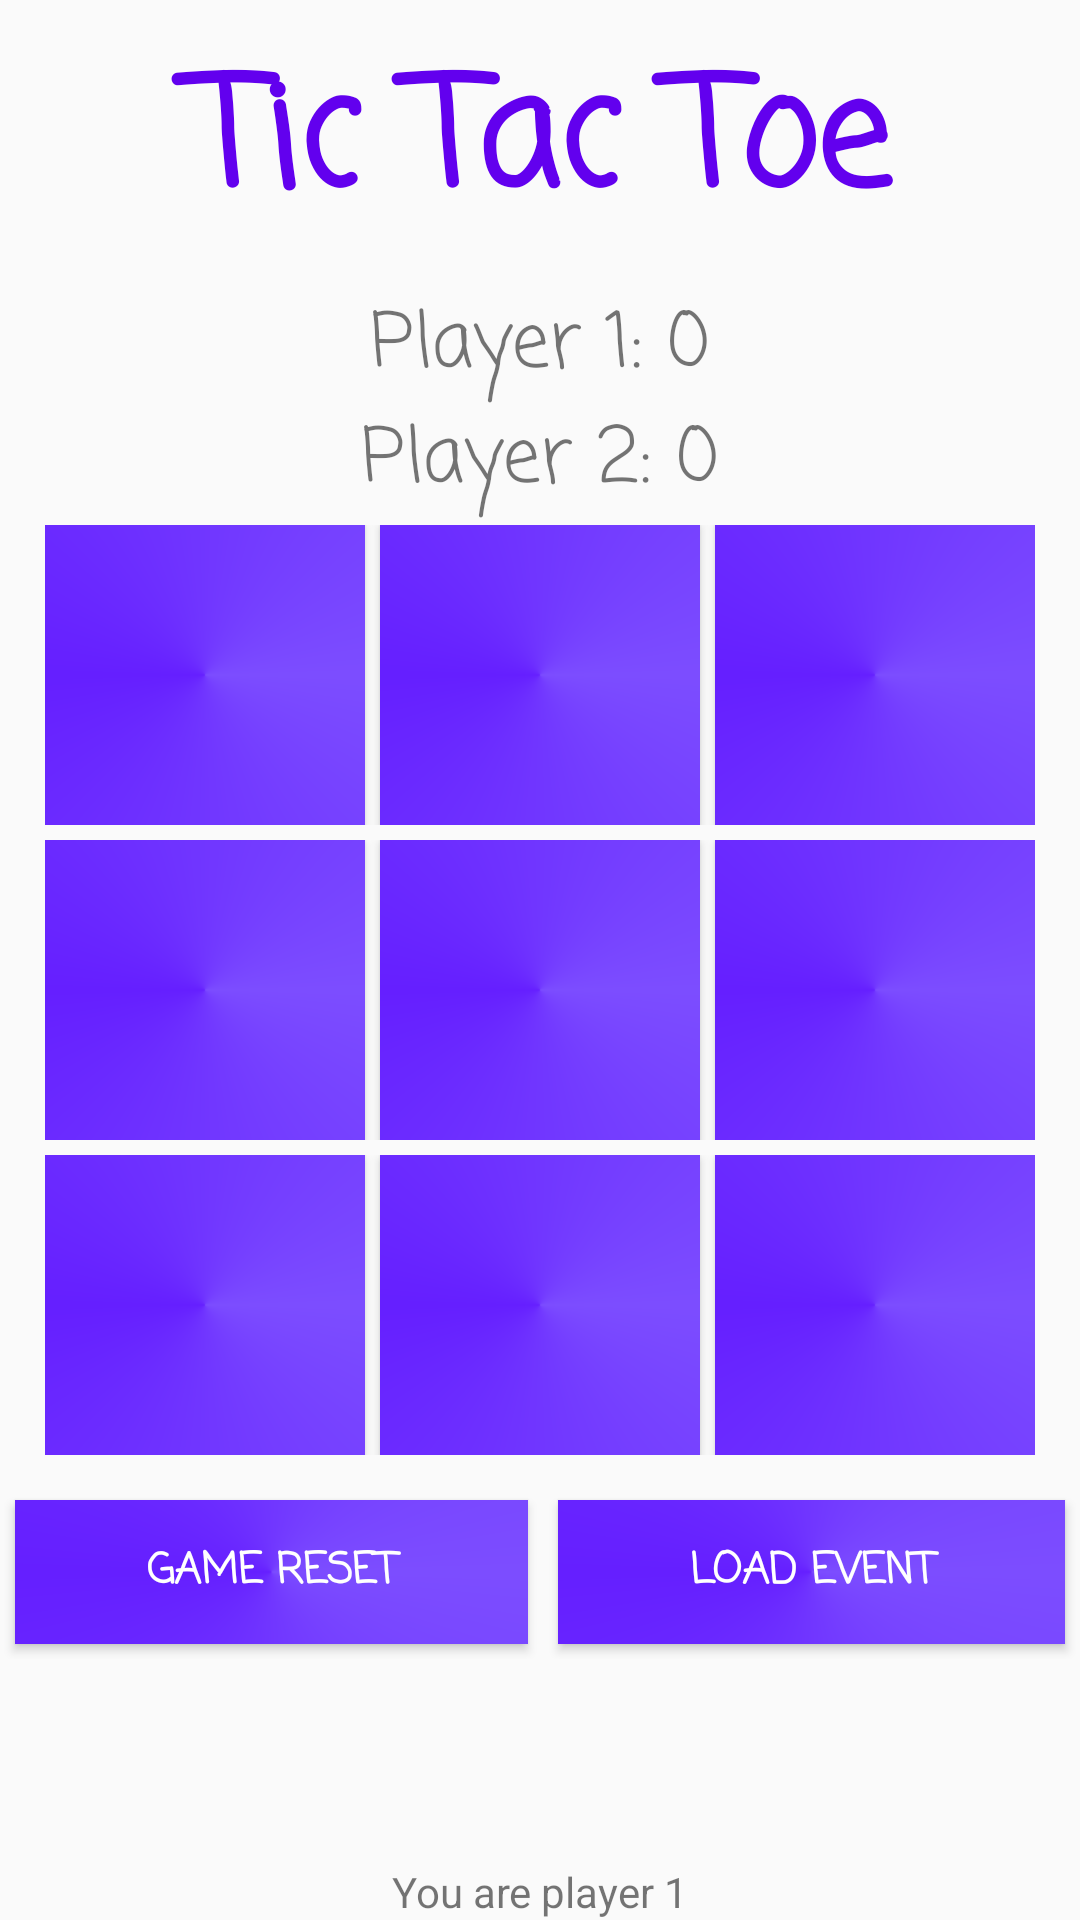

Layout XML and referenced resources for this Android screen:
<!-- AndroidManifest.xml: application theme AppTheme -->
<!-- res/layout/activity_game.xml -->
<?xml version="1.0" encoding="utf-8"?>
<RelativeLayout xmlns:android="http://schemas.android.com/apk/res/android"
    xmlns:app="http://schemas.android.com/apk/res-auto"
    xmlns:tools="http://schemas.android.com/tools"
    android:layout_width="match_parent"
    android:layout_height="match_parent"
    tools:context=".GameActivity">


    <TextView
        android:id="@+id/text_title"
        android:layout_width="match_parent"
        android:layout_height="wrap_content"
        android:freezesText="true"
        android:layout_marginTop="10dp"
        android:fontFamily="casual"
        android:textStyle="bold"
        android:textColor="@color/colorPrimary"
        android:textAppearance="?android:attr/textAppearanceLarge"
        android:gravity="center_horizontal"
        android:text="Tic Tac Toe"
        android:textSize="50sp" />


    <RelativeLayout
        android:layout_width="match_parent"
        android:layout_below="@+id/text_title"
        android:layout_marginTop="10dp"
        android:layout_height="wrap_content">

        <TextView
            android:id="@+id/text_view_p1"
            android:layout_width="wrap_content"
            android:layout_height="wrap_content"
            android:layout_centerHorizontal="true"
            android:freezesText="true"
            android:fontFamily="casual"
            android:text="Player 1: 0"
            android:textSize="25sp" />

        <TextView
            android:id="@+id/text_view_p2"
            android:layout_width="wrap_content"
            android:layout_height="wrap_content"
            android:layout_below="@+id/text_view_p1"
            android:fontFamily="casual"
            android:layout_centerHorizontal="true"
            android:freezesText="true"
            android:text="Player 2: 0"
            android:textSize="25sp" />

    </RelativeLayout>

<LinearLayout android:layout_centerInParent="true"
    android:layout_width="match_parent"
    android:id="@+id/gameboard"
    android:layout_height="wrap_content"
    android:orientation="vertical"
    tools:context=".GameActivity">

    <LinearLayout
        android:layout_width="match_parent"
        android:layout_marginLeft="15dp"
        android:layout_marginRight="15dp"
        android:layout_marginTop="20dp"
        android:layout_height="100dp">

        <Button
            android:id="@+id/button_00"
            android:layout_width="0dp"
            android:layout_height="match_parent"
            android:layout_weight="1"
            android:background="@drawable/button_bg"
            android:freezesText="true"
            android:textColor="@android:color/white"
            android:textSize="30sp"
            android:fontFamily="casual"
            android:textStyle="bold"/>
        <View
            android:layout_width="5dp"
            android:background="@android:color/transparent"
            android:layout_height="match_parent"/>
        <Button
            android:id="@+id/button_01"
            android:layout_width="0dp"
            android:layout_height="match_parent"
            android:layout_weight="1"
            android:freezesText="true"
            android:fontFamily="casual"
            android:textColor="@android:color/white"
            android:textStyle="bold"
            android:background="@drawable/button_bg"
            android:textSize="30sp" />
        <View
            android:layout_width="5dp"
            android:background="@android:color/transparent"
            android:layout_height="match_parent"/>
        <Button
            android:id="@+id/button_02"
            android:layout_width="0dp"
            android:layout_height="match_parent"
            android:textColor="@android:color/white"
            android:textStyle="bold"
            android:fontFamily="casual"
            android:layout_weight="1"
            android:background="@drawable/button_bg"
            android:freezesText="true"
            android:textSize="30sp" />

    </LinearLayout>
    <View
        android:layout_width="match_parent"
        android:background="@android:color/transparent"
        android:layout_marginLeft="15dp"
        android:layout_marginRight="15dp"
        android:layout_height="5dp"/>

    <LinearLayout
        android:layout_width="match_parent"
        android:layout_marginLeft="15dp"
        android:layout_marginRight="15dp"
        android:layout_height="100dp">

        <Button
            android:id="@+id/button_10"
            android:layout_width="0dp"
            android:textColor="@android:color/white"
            android:textStyle="bold"
            android:layout_height="match_parent"
            android:layout_weight="1"
            android:fontFamily="casual"
            android:freezesText="true"
            android:background="@drawable/button_bg"
            android:textSize="30sp" />
        <View
            android:layout_width="5dp"
            android:background="@android:color/transparent"
            android:layout_height="match_parent"/>
        <Button
            android:id="@+id/button_11"
            android:layout_width="0dp"
            android:layout_height="match_parent"
            android:fontFamily="casual"
            android:layout_weight="1"
            android:textColor="@android:color/white"
            android:textStyle="bold"
            android:freezesText="true"
            android:background="@drawable/button_bg"
            android:textSize="30sp" />
        <View
            android:layout_width="5dp"
            android:background="@android:color/transparent"
            android:layout_height="match_parent"/>
        <Button
            android:id="@+id/button_12"
            android:layout_width="0dp"
            android:layout_height="match_parent"
            android:fontFamily="casual"
            android:layout_weight="1"
            android:textColor="@android:color/white"
            android:textStyle="bold"
            android:background="@drawable/button_bg"
            android:freezesText="true"
            android:textSize="30sp" />

    </LinearLayout>
    <View
        android:layout_width="match_parent"
        android:background="@android:color/transparent"
        android:layout_marginLeft="15dp"
        android:layout_marginRight="15dp"
        android:layout_height="5dp"/>
    <LinearLayout
        android:layout_width="match_parent"
        android:layout_marginLeft="15dp"
        android:layout_marginRight="15dp"
        android:layout_height="100dp">

        <Button
            android:id="@+id/button_20"
            android:layout_width="0dp"
            android:layout_height="match_parent"
            android:layout_weight="1"
            android:fontFamily="casual"
            android:textColor="@android:color/white"
            android:textStyle="bold"
            android:freezesText="true"
            android:background="@drawable/button_bg"
            android:textSize="30sp" />

        <View
            android:layout_width="5dp"
            android:layout_height="match_parent"
            android:background="@android:color/transparent" />

        <Button
            android:id="@+id/button_21"
            android:layout_width="0dp"
            android:layout_height="match_parent"
            android:background="@drawable/button_bg"
            android:layout_weight="1"
            android:textColor="@android:color/white"
            android:textStyle="bold"
            android:freezesText="true"
            android:fontFamily="casual"
            android:textSize="30sp" />
        <View
            android:layout_width="5dp"
            android:background="@android:color/transparent"
            android:layout_height="match_parent"/>
        <Button
            android:id="@+id/button_22"
            android:layout_width="0dp"
            android:layout_height="match_parent"
            android:background="@drawable/button_bg"
            android:layout_weight="1"
            android:fontFamily="casual"
            android:textColor="@android:color/white"
            android:textStyle="bold"
            android:freezesText="true"
            android:textSize="30sp" />

    </LinearLayout>

</LinearLayout>

    <LinearLayout
        android:layout_width="match_parent"
        android:layout_height="wrap_content"
        android:layout_below="@+id/gameboard"
        android:layout_marginTop="10dp"
        android:id="@+id/layout1"
        android:orientation="horizontal">
    <Button
        android:id="@+id/button_reset"
        android:layout_width="wrap_content"
        android:layout_height="wrap_content"


        android:layout_centerHorizontal="true"
        android:fontFamily="casual"
        android:textStyle="bold"
        android:layout_weight="1"
        android:layout_margin="5dp"
        android:background="@drawable/button_bg"
        android:textColor="@android:color/white"
        android:padding="5dp"
        android:text="game reset" />
    <Button
        android:id="@+id/button_loadevent"
        android:layout_width="wrap_content"
        android:layout_height="wrap_content"
        android:layout_centerHorizontal="true"
        android:layout_margin="5dp"
        android:layout_weight="1"
        android:fontFamily="casual"
        android:textStyle="bold"
        android:background="@drawable/button_bg"
        android:textColor="@android:color/white"
        android:padding="5dp"
        android:text="Load Event" />
    </LinearLayout>
    <LinearLayout
        android:layout_width="match_parent"
        android:layout_height="wrap_content"
        android:layout_below="@+id/layout1"
        android:layout_marginTop="10dp"
        android:visibility="gone"
        android:id="@+id/layout2"
        android:orientation="horizontal">
        <Button
            android:id="@+id/leaderboardSummary"
            android:layout_width="wrap_content"
            android:layout_height="wrap_content"
            android:layout_centerHorizontal="true"
            android:fontFamily="casual"
            android:textStyle="bold"
            android:layout_weight="1"
            android:layout_margin="5dp"
            android:background="@drawable/button_bg"
            android:textColor="@android:color/white"
            android:padding="5dp"
            android:text="LeaderBoard Summary" />
        <Button
            android:id="@+id/leaderboardtopscore"
            android:layout_width="wrap_content"
            android:layout_height="wrap_content"
            android:layout_centerHorizontal="true"
            android:layout_margin="5dp"
            android:layout_weight="1"
            android:fontFamily="casual"
            android:textStyle="bold"
            android:background="@drawable/button_bg"
            android:textColor="@android:color/white"
            android:padding="5dp"
            android:text="Leaderboard TopScore" />
    </LinearLayout>
    <TextView
        android:id="@+id/textView"
        android:layout_width="wrap_content"
        android:layout_alignParentBottom="true"
        android:layout_height="wrap_content"
        android:layout_centerHorizontal="true"
        android:text="You are player 1" />

</RelativeLayout>
<!-- resources referenced by this layout -->
<resources>
  <!-- drawable button_bg (drawable) -->
  <?xml version="1.0" encoding="utf-8"?>
  <shape xmlns:android="http://schemas.android.com/apk/res/android"
      android:shape="rectangle">
      <gradient
          android:startColor="#7C4DFF"
          android:centerColor="#651FFF"
          android:endColor="#7C4DFF"
          android:type="sweep"
          android:angle="0"/>
  </shape>
  <style name="AppTheme" parent="Theme.AppCompat.Light.DarkActionBar">
          
          <item name="colorPrimary">@color/colorPrimary</item>
          <item name="colorPrimaryDark">@color/colorPrimaryDark</item>
          <item name="colorAccent">@color/colorAccent</item>
      </style>
  <!-- not gathered from this repository: default colours our renderer supplied (Android Studio template values) -->
  <color name="colorPrimary">#FF6200EE</color>
  <color name="colorPrimaryDark">#FF3700B3</color>
  <color name="colorAccent">#FF03DAC5</color>
</resources>
